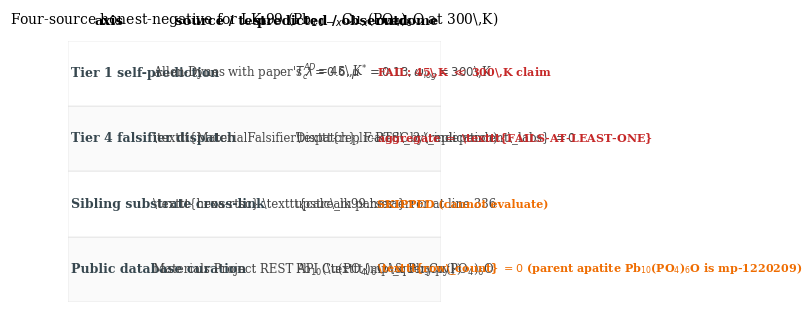

Here is the Python script that generated this plot: (Note: this script raises an exception after producing the figure.)
#!/usr/bin/env python3
# Figure 4: LK-99 four-source honest-negative — horizontal bar table.
# Each axis returns FAIL/SKIP independently.
import matplotlib.pyplot as plt
import matplotlib.patches as mpatches

# (axis, source/test, predicted/observed, gate_outcome)
NEGATIVES = [
    ("Tier 1 self-prediction",
     "Allen-Dynes with paper's $\\lambda{=}0.6, \\mu^*{=}0.13, \\omega_{log}{=}300$\\,K",
     "$T_c^{AD}=45$\\,K",
     "FAIL: 45\\,K $\\ll$ 300\\,K claim"),
    ("Tier 4 falsifier dispatch",
     "\\texttt{MaterialFalsifierDispatch}, F-RTSC-3 (replication)",
     "\\texttt{replicated\\_by\\_independent\\_labs} $=0$",
     "aggregate $=$ \\texttt{FAILS-AT-LEAST-ONE}"),
    ("Sibling substrate cross-link",
     "\\texttt{hexa-rtsc} \\texttt{calc\\_lk99.hexa}",
     "upstream parser error at line 336",
     "SKIPPED (cannot evaluate)"),
    ("Public database curation",
     "Materials Project REST API (\\texttt{mp\\_query.py})",
     "Pb$_{10}$Cu(PO$_4$)$_6$O \\& Pb$_9$Cu(PO$_4$)$_6$O",
     "\\texttt{row\\_count} $=0$ (parent apatite Pb$_{10}$(PO$_4$)$_6$O is mp-1220209)"),
]

plt.rcParams.update({
    "font.family": "serif", "font.size": 10,
    "axes.linewidth": 0.8, "figure.dpi": 150,
})

fig, ax = plt.subplots(figsize=(7.3, 3.2))
ax.set_xlim(0, 1); ax.set_ylim(0, len(NEGATIVES))
ax.axis("off")

# Header
HEAD_Y = len(NEGATIVES) + 0.3
for x, w, label in [(0.00, 0.22, "axis"),
                    (0.22, 0.38, "source / test"),
                    (0.60, 0.22, "predicted / observed"),
                    (0.82, 0.18, "outcome")]:
    ax.add_patch(mpatches.Rectangle((x, HEAD_Y - 0.2), w, 0.4,
                                     facecolor="#cfd8dc", edgecolor="black", linewidth=0.6))
    ax.text(x + w/2, HEAD_Y, label, ha="center", va="center",
            fontsize=9.5, fontweight="bold", color="black")

# Rows
for i, (axis, src, val, out) in enumerate(reversed(NEGATIVES)):
    y = i + 0.5
    # Background stripe
    bg = "#fafafa" if i % 2 == 0 else "#ffffff"
    ax.add_patch(mpatches.Rectangle((0, i), 1, 1,
                                     facecolor=bg, edgecolor="lightgray", linewidth=0.3))
    # Axis label
    ax.text(0.01, y, axis, ha="left", va="center", fontsize=9,
            fontweight="bold", color="#37474f")
    # Source
    ax.text(0.23, y, src, ha="left", va="center", fontsize=8.5, color="#444")
    # Value
    ax.text(0.61, y, val, ha="left", va="center", fontsize=8.5, color="#444")
    # Outcome (red badge)
    is_fail = "FAIL" in out or "row_count" in out or "aggregate" in out
    badge_color = "#c62828" if is_fail else "#ef6c00"
    ax.text(0.83, y, out, ha="left", va="center", fontsize=8,
            color=badge_color, fontweight="bold")

ax.set_title("Four-source honest-negative for LK-99 (Pb$_{10-x}$Cu$_x$(PO$_4$)$_6$O at 300\\,K)",
             fontsize=10, pad=12)

plt.tight_layout()
out_path = "/Users/ghost/core/demiurge/PAPERS/sample-nb-bcs-absorbed/figures/fig04_lk99_negative_table.pdf"
plt.savefig(out_path, bbox_inches="tight", pad_inches=0.05)
print(f"[fig04] wrote {out_path}")
